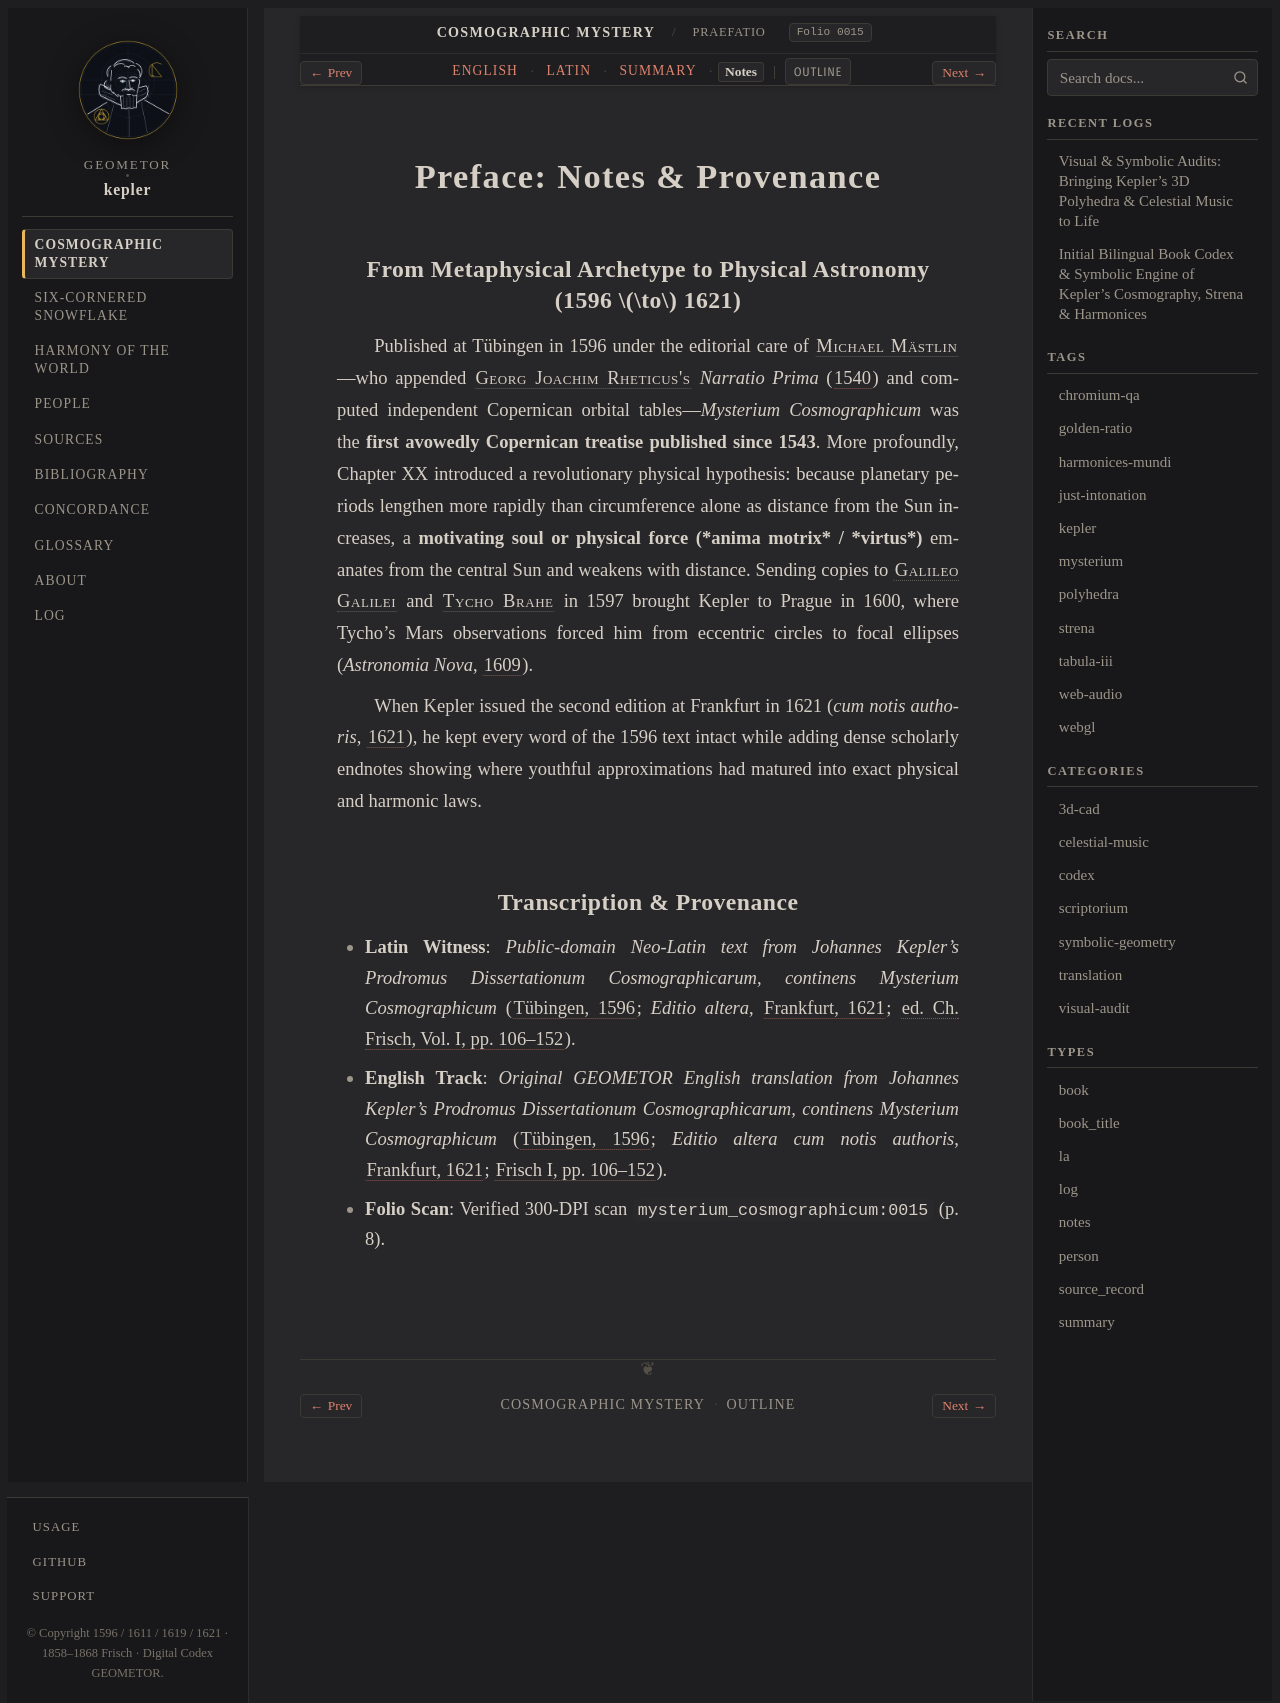

repository: geometor/kepler · page: mysterium_cosmographicum/praefatio/notes.html · generator: sphinx

:type: notes
:layout: book
:canonical_id: Praefatio
:order: 1
:folio: mysterium_cosmographicum:0015

.. _unit-1-mysterium-cosmographicum-notes:
.. _mc-praefatio-notes:

Preface: Notes & Provenance
===========================

From Metaphysical Archetype to Physical Astronomy (1596 :math:`\to` 1621)
-------------------------------------------------------------------------

Published at Tübingen in 1596 under the editorial care of :person:`Michael Mästlin <maestlin>`—who appended :person:`Georg Joachim Rheticus's <rheticus>` *Narratio Prima* (:cite:`1540 <rheticus:1540>`) and computed independent Copernican orbital tables—*Mysterium Cosmographicum* was the **first avowedly Copernican treatise published since 1543**. More profoundly, Chapter XX introduced a revolutionary physical hypothesis: because planetary periods lengthen more rapidly than circumference alone as distance from the Sun increases, a **motivating soul or physical force (*anima motrix* / *virtus*)** emanates from the central Sun and weakens with distance. Sending copies to :person:`Galileo Galilei <galileo>` and :person:`Tycho Brahe <brahe>` in 1597 brought Kepler to Prague in 1600, where Tycho's Mars observations forced him from eccentric circles to focal ellipses (*Astronomia Nova*, :cite:`1609 <kepler:1609:an>`).

When Kepler issued the second edition at Frankfurt in 1621 (*cum notis authoris*, :cite:`1621 <kepler:1621:mc2>`), he kept every word of the 1596 text intact while adding dense scholarly endnotes showing where youthful approximations had matured into exact physical and harmonic laws.

Transcription & Provenance
--------------------------

* **Latin Witness**: *Public-domain Neo-Latin text from Johannes Kepler's Prodromus Dissertationum Cosmographicarum, continens Mysterium Cosmographicum* (:cite:`Tübingen, 1596 <kepler:1596:mc>`; *Editio altera*, :cite:`Frankfurt, 1621 <kepler:1621:mc2>`; :cite:`ed. Ch. Frisch, Vol. I, pp. 106–152 <frisch:1858:v1>`).
* **English Track**: *Original GEOMETOR English translation from Johannes Kepler's Prodromus Dissertationum Cosmographicarum, continens Mysterium Cosmographicum* (:cite:`Tübingen, 1596 <kepler:1596:mc>`; *Editio altera cum notis authoris*, :cite:`Frankfurt, 1621 <kepler:1621:mc2>`; :cite:`Frisch I, pp. 106–152 <frisch:1858:v1>`).
* **Folio Scan**: Verified 300-DPI scan ``mysterium_cosmographicum:0015`` (p. 8).
